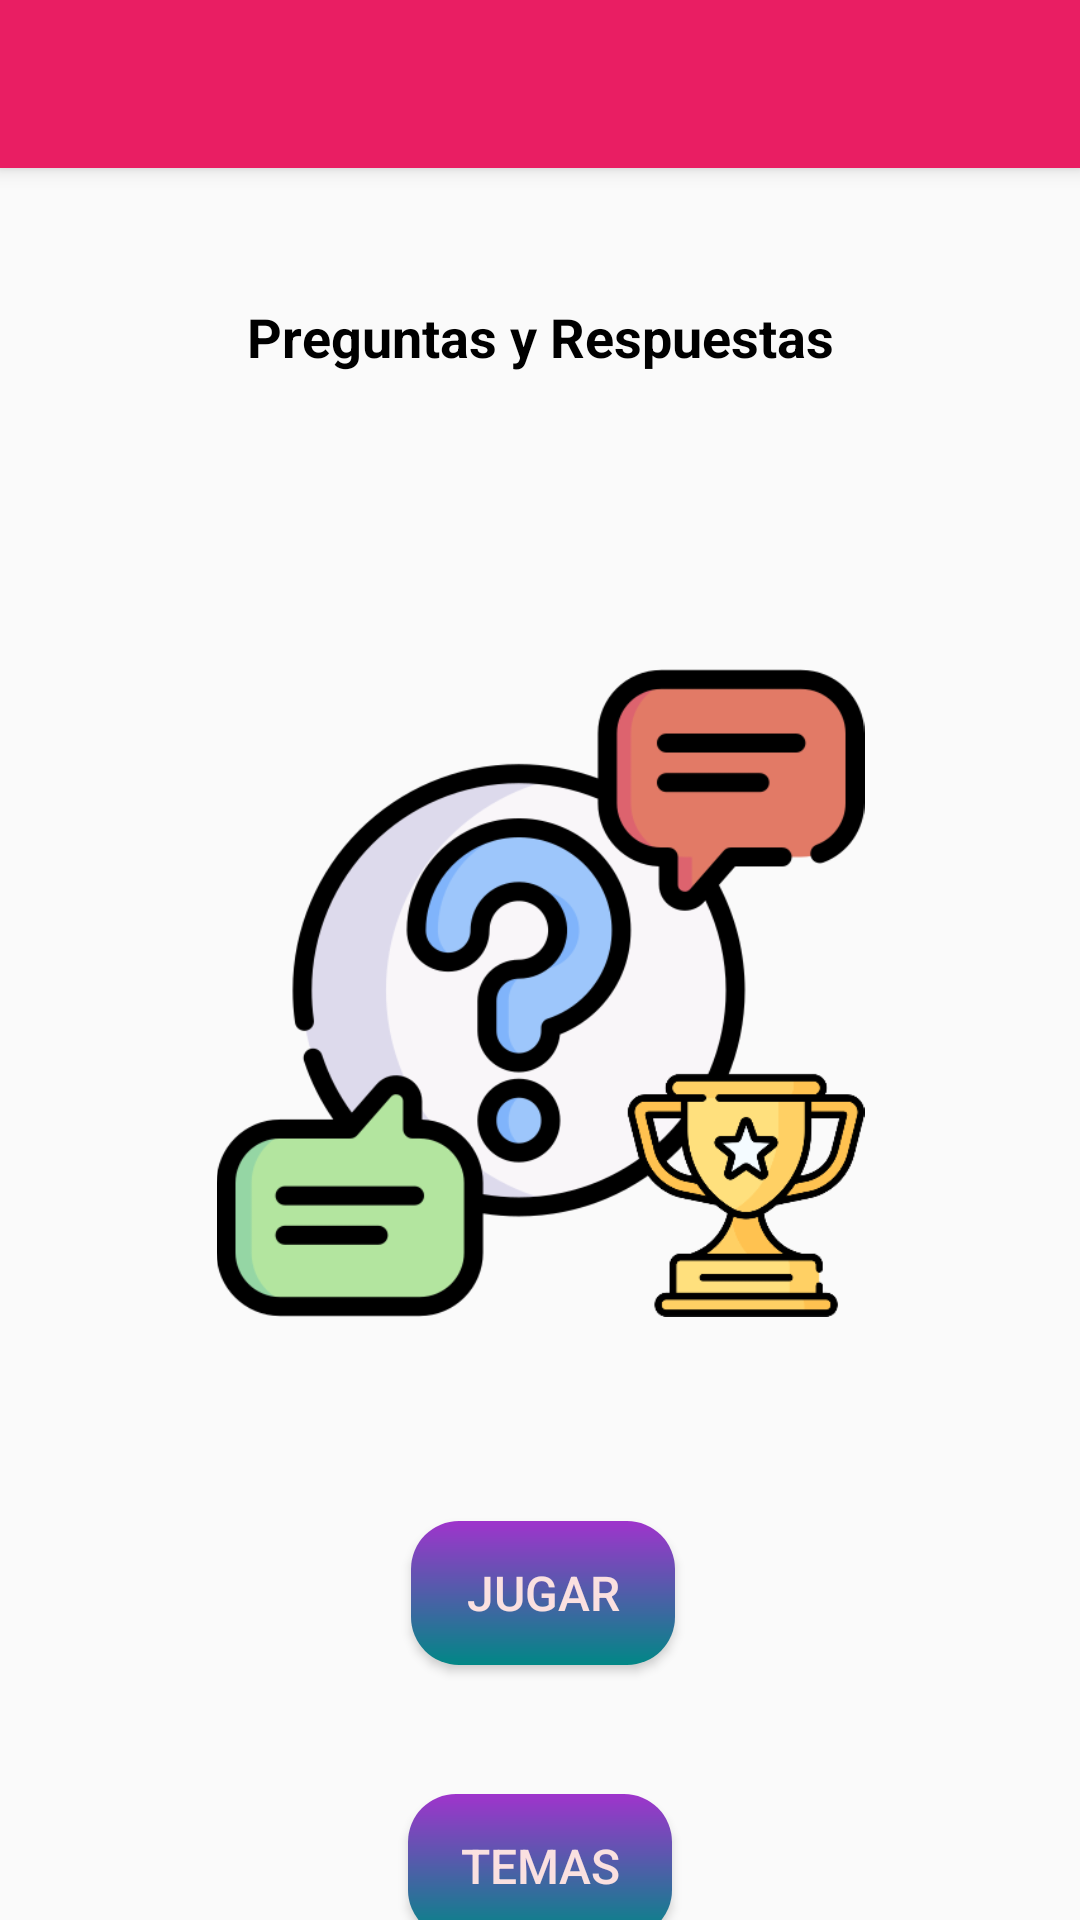

Reconstruct the res/layout file that produces this screen, plus the resources it refers to.
<!-- AndroidManifest.xml: application theme AppTheme.Light -->
<!-- res/layout/activity_main.xml -->
<?xml version="1.0" encoding="utf-8"?>
<androidx.constraintlayout.widget.ConstraintLayout xmlns:android="http://schemas.android.com/apk/res/android"
    xmlns:app="http://schemas.android.com/apk/res-auto"
    xmlns:tools="http://schemas.android.com/tools"
    android:layout_width="match_parent"
    android:layout_height="match_parent"
    tools:context=".MainActivity">

    <androidx.appcompat.widget.Toolbar
        android:id="@+id/labarra"
        android:layout_width="match_parent"
        android:layout_height="wrap_content"
        android:background="#E91E63"
        android:elevation="4dp"
        android:minHeight="?attr/actionBarSize"
        android:theme="?attr/actionBarTheme"
        app:layout_constraintEnd_toEndOf="parent"
        app:layout_constraintStart_toStartOf="parent"
        app:layout_constraintTop_toTopOf="parent" />

    <TextView
        android:id="@+id/textView2"
        android:layout_width="235dp"
        android:layout_height="95dp"
        android:layout_marginTop="44dp"
        android:text="Preguntas y Respuestas"
        android:textStyle="bold"
        android:gravity="center_horizontal"
        app:layout_constraintEnd_toEndOf="parent"
        app:layout_constraintStart_toStartOf="parent"
        app:layout_constraintTop_toBottomOf="@+id/labarra" />

    <Button
        android:id="@+id/btnVolverGeoLocal"
        android:layout_width="wrap_content"
        android:layout_height="wrap_content"
        android:layout_marginTop="68dp"
        android:onClick="OnClickJugar"
        android:text="Jugar"
        app:layout_constraintEnd_toEndOf="parent"
        app:layout_constraintHorizontal_bias="0.504"
        app:layout_constraintStart_toStartOf="parent"
        app:layout_constraintTop_toBottomOf="@+id/imageView4" />

    <Button
        android:id="@+id/btnTemas"
        android:layout_width="wrap_content"
        android:layout_height="wrap_content"
        android:layout_marginTop="91dp"
        android:onClick="OnClickTemas"
        android:text="Temas"
        app:layout_constraintBottom_toBottomOf="parent"
        app:layout_constraintEnd_toEndOf="parent"
        app:layout_constraintStart_toStartOf="parent"
        app:layout_constraintTop_toTopOf="@+id/btnVolverGeoLocal"
        app:layout_constraintVertical_bias="0.0"
       />

    <ImageView
        android:id="@+id/imageView4"
        android:layout_width="241dp"
        android:layout_height="216dp"
        android:layout_marginTop="28dp"
        app:layout_constraintEnd_toEndOf="parent"
        app:layout_constraintStart_toStartOf="parent"
        app:layout_constraintTop_toBottomOf="@+id/textView2"
        app:srcCompat="@drawable/mainimagen_icono" />

</androidx.constraintlayout.widget.ConstraintLayout>
<!-- resources referenced by this layout -->
<resources>
  <!-- drawable mainimagen_icono: png bitmap (drawable, 48779 bytes) -->
  <style name="AppTheme.Light" parent="Theme.AppCompat.Light.NoActionBar">
          <item name="colorPrimary">@color/color1</item>
          <item name="colorPrimaryDark">@color/color1Dark</item>
          <item name="colorAccent">@color/colorOtro</item>
          
          <item name="buttonStyle">@style/AppBoton</item>
          
          <item name="android:textViewStyle">@style/AppTextView</item>
      </style>
  <color name="color1">#8FA0FF</color>
  <color name="color1Dark">#303F9F</color>
  <color name="colorOtro">#FF4081</color>
  <style name="AppBoton" parent="Widget.AppCompat.Button">
          
          <item name="android:background">@drawable/fondo_boton</item>
          
          <item name="android:textSize">16sp</item>
          
          <item name="android:textColor">#FAE0E0</item>
          
          <item name="android:gravity">center</item>
          
          <item name="android:elevation">4dp</item>
      </style>
  <style name="AppTextView" parent="Widget.AppCompat.TextView">
          
          <item name="android:textSize">18sp</item>
          
          <item name="android:textColor">@android:color/black</item>
  
      </style>
  <!-- drawable fondo_boton (drawable) -->
  <?xml version="1.0" encoding="utf-8"?>
  <shape xmlns:android="http://schemas.android.com/apk/res/android">
  
      
      <gradient
          android:startColor="@color/colorBoton2"
          android:endColor="@color/design_default_color_secondary_variant"
          android:angle="1"
      />
      
      <corners android:radius="16dp" />
  </shape>
  <color name="colorBoton2">#9F34CC</color>
</resources>
